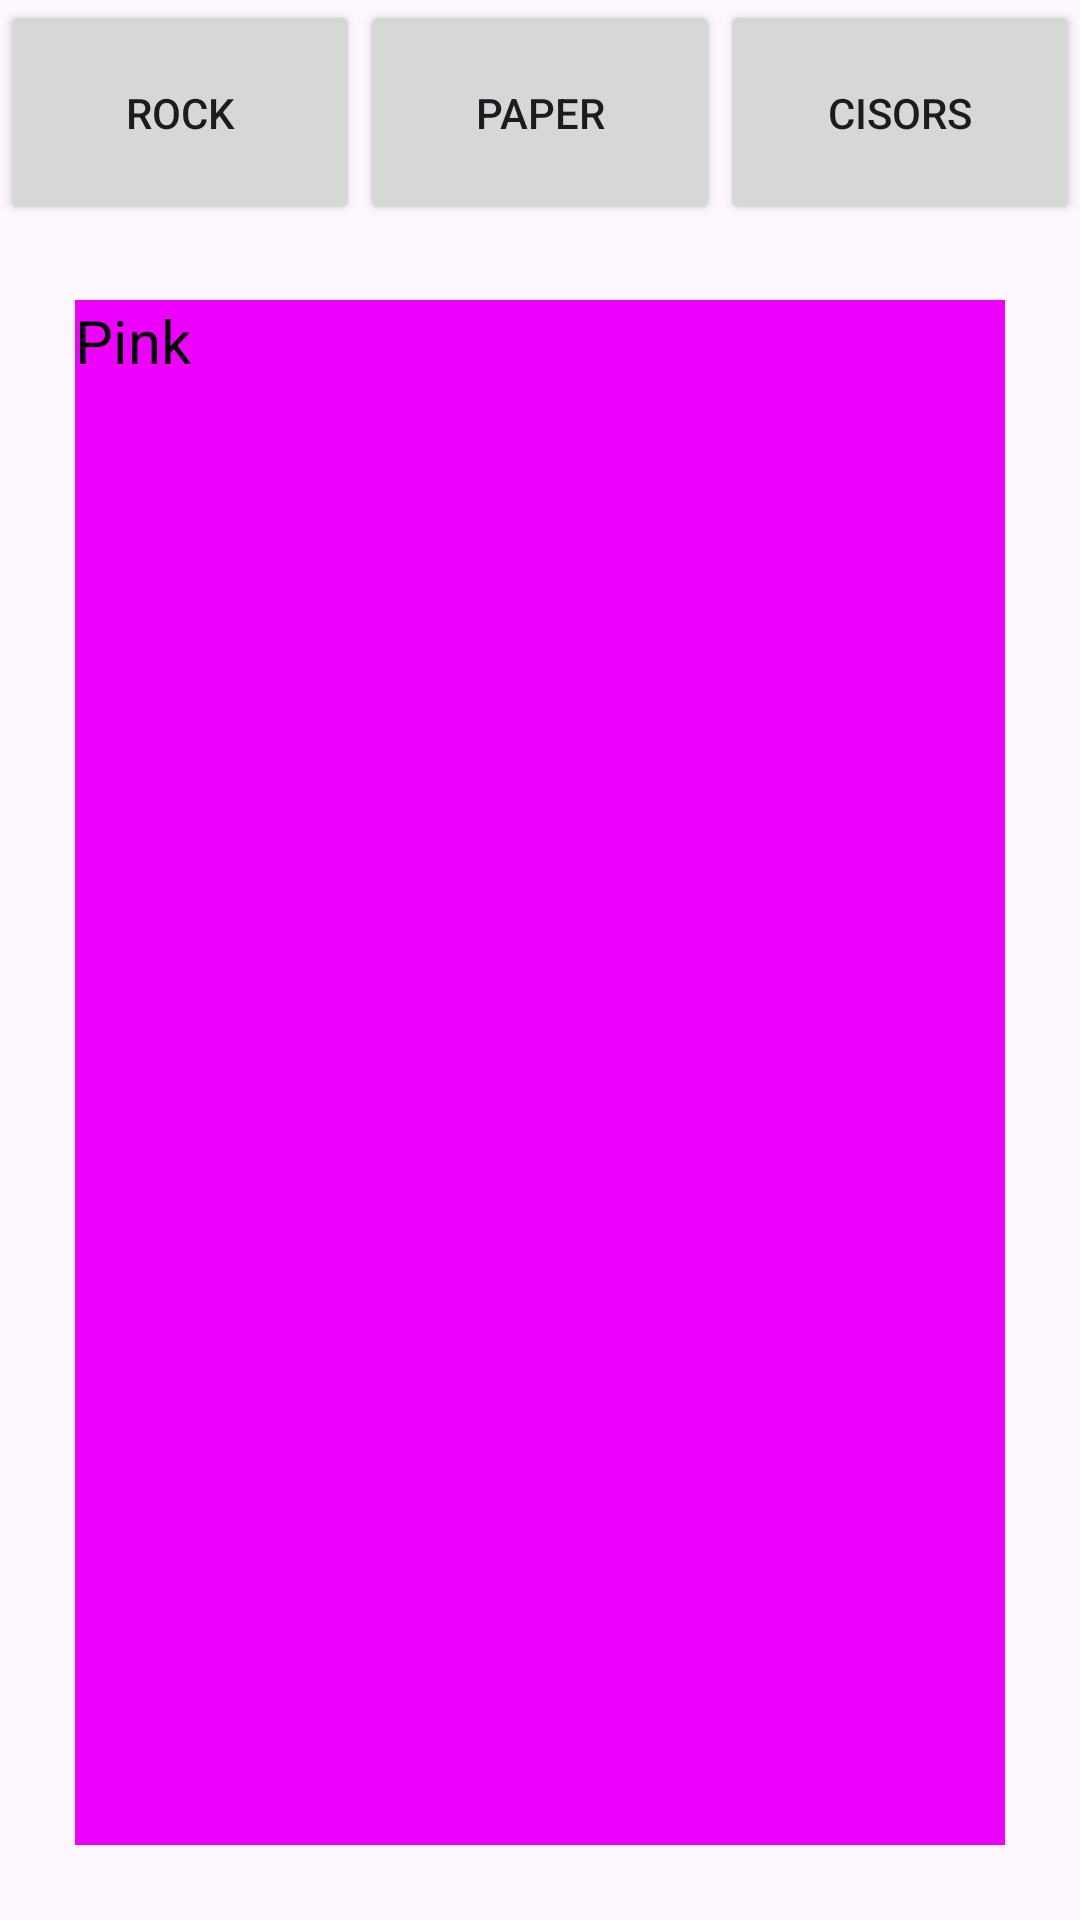

Android layout source for this screen:
<!-- AndroidManifest.xml: application theme Theme.Formatif -->
<!-- res/layout/activity_main.xml -->
<?xml version="1.0" encoding="utf-8"?>
<LinearLayout xmlns:android="http://schemas.android.com/apk/res/android"
    xmlns:app="http://schemas.android.com/apk/res-auto"
    xmlns:tools="http://schemas.android.com/tools"
    android:layout_width="match_parent"
    android:layout_height="match_parent"
    tools:context=".MainActivity"
    android:orientation="vertical">

    <LinearLayout
        android:layout_width="match_parent"
        android:layout_height="75dp"
        android:orientation="horizontal">

        <Button
            android:layout_width="match_parent"
            android:layout_height="match_parent"
            android:layout_weight="1"
            android:text="@string/roche"
            />
        <Button
            android:layout_width="match_parent"
            android:layout_height="match_parent"
            android:layout_weight="1"
            android:text="@string/papier"
            />
        <Button
            android:layout_width="match_parent"
            android:layout_height="match_parent"
            android:layout_weight="1"
            android:text="@string/ciseau"
            />

    </LinearLayout>

    <LinearLayout
        android:layout_width="match_parent"
        android:layout_height="match_parent"
        android:background="@color/pink"
        android:layout_margin="25dp">

        <TextView
            android:layout_width="wrap_content"
            android:layout_height="wrap_content"
            android:text="@string/rose"
            android:textSize="20dp"
            android:textColor="@color/black"/>

    </LinearLayout>

</LinearLayout>
<!-- resources referenced by this layout -->
<resources>
  <color name="black">#FF000000</color>
  <color name="pink">#EE00FF</color>
  <string name="ciseau">Cisors</string>
  <string name="papier">Paper</string>
  <string name="roche">Rock</string>
  <string name="rose">Pink</string>
  <style name="Theme.Formatif" parent="Base.Theme.Formatif" />
  <style name="Base.Theme.Formatif" parent="Theme.Material3.DayNight.NoActionBar">
          
          
      </style>
</resources>
